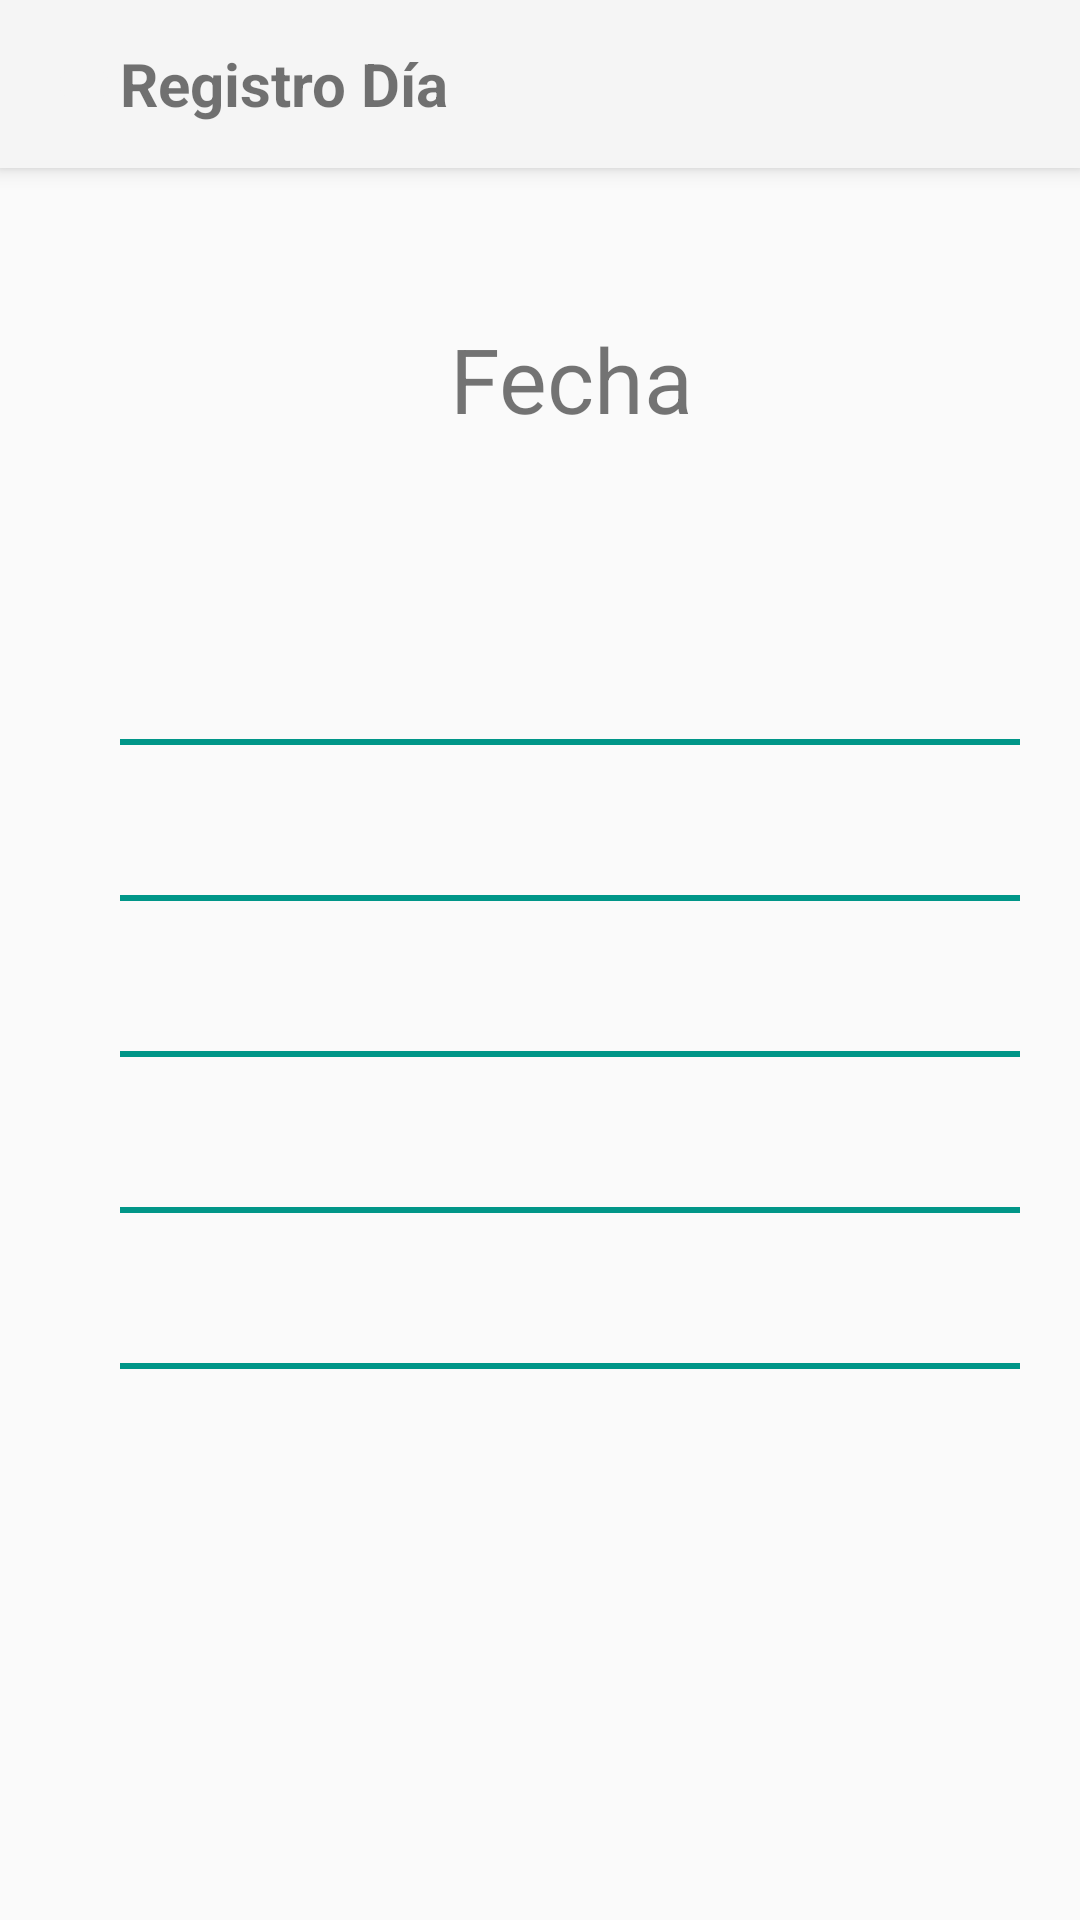

Here is an Android app screen rendered from its layout file. Give the layout XML and the strings, colors and styles it references.
<!-- AndroidManifest.xml: application theme AppTheme -->
<!-- res/layout/registro_dia.xml -->
<?xml version="1.0" encoding="utf-8"?>

<LinearLayout
    android:layout_width="match_parent"
    android:layout_height="match_parent"
    android:orientation="vertical"
    xmlns:android="http://schemas.android.com/apk/res/android" >

    <Toolbar
        android:layout_width="match_parent"
        android:layout_height="wrap_content"
        android:elevation="4dp"
        android:background="@color/colorPrimary">
        <ImageButton
            android:id="@+id/btn_diaregresar"
            android:layout_width="wrap_content"
            android:layout_height="wrap_content"
            android:src="@drawable/ic_arrow_back"
            android:layout_marginStart="0dp"
            android:backgroundTint="@color/colorPrimary"
            />
        <TextView
            android:layout_width="wrap_content"
            android:layout_height="wrap_content"
            android:textSize="20dp"
            android:textStyle="bold"
            android:text="Registro Día"/>

    </Toolbar>

    <TextView
        android:layout_width="wrap_content"
        android:layout_height="wrap_content"
        android:text="Fecha"
        android:textSize="30dp"
        android:layout_marginStart="150dp"
        android:layout_marginTop="50dp"/>

    <LinearLayout
        android:layout_width="300dp"
        android:layout_height="wrap_content"
        android:orientation="vertical"
        android:layout_marginStart="40dp"
        android:layout_marginTop="50dp">

        <TextView
            android:layout_width="match_parent"
            android:layout_height="50dp"
            />

        <LinearLayout
            android:layout_width="match_parent" android:layout_height="2dp"
            android:background="@color/colorAccent"/>


        <TextView
            android:layout_width="match_parent"
            android:layout_height="50dp" />

        <LinearLayout
            android:layout_width="match_parent" android:layout_height="2dp"
            android:background="@color/colorAccent"/>

        <TextView
            android:layout_width="match_parent"
            android:layout_height="50dp" />

        <LinearLayout
            android:layout_width="match_parent" android:layout_height="2dp"
            android:background="@color/colorAccent"/>
        <TextView
            android:layout_width="match_parent"
            android:layout_height="50dp" />
        <LinearLayout
            android:layout_width="match_parent" android:layout_height="2dp"
            android:background="@color/colorAccent"/>
        <TextView
            android:layout_width="match_parent"
            android:layout_height="50dp" />

        <LinearLayout
            android:layout_width="match_parent" android:layout_height="2dp"
            android:background="@color/colorAccent"/>

    </LinearLayout>


</LinearLayout>
<!-- resources referenced by this layout -->
<resources>
  <color name="colorAccent">#009688</color>
  <color name="colorPrimary">#f5f5f5</color>
  <style name="AppTheme" parent="Theme.AppCompat.Light.NoActionBar">
          
          <item name="colorPrimary">@color/colorPrimary</item>
          <item name="colorPrimaryDark">@color/colorPrimaryDark</item>
          <item name="colorAccent">@color/colorAccent</item>
      </style>
  <color name="colorPrimaryDark">#757575</color>
</resources>
